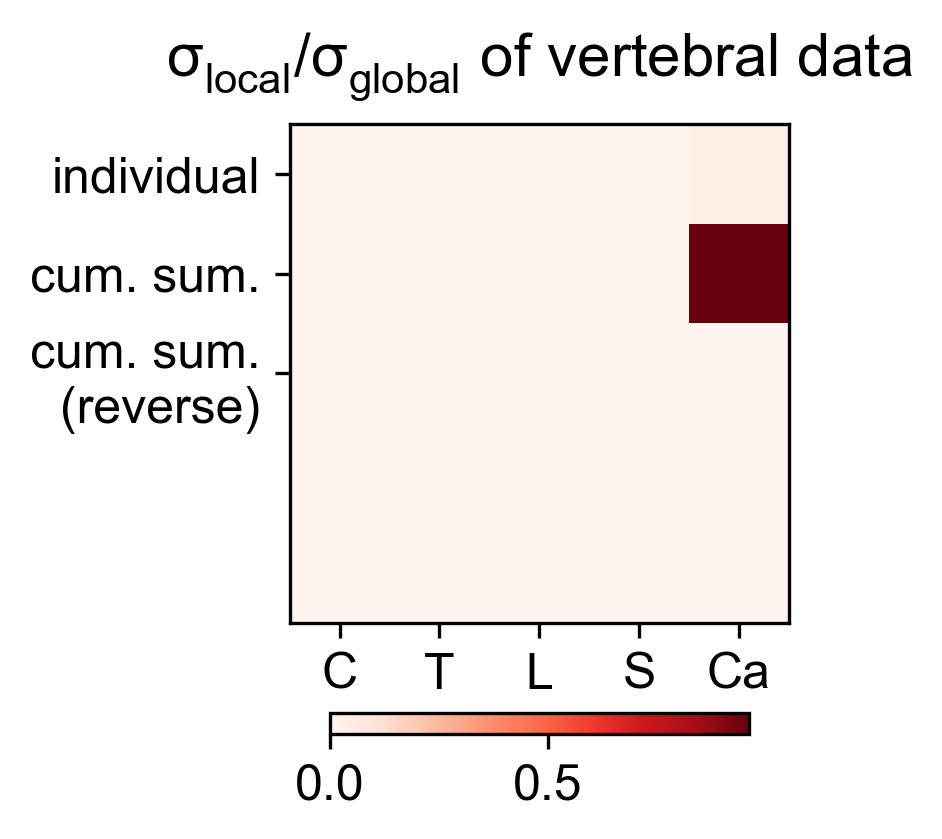

The file beside this chart, header and first rows:
0.000000000000000000e+00, 0.000000000000000000e+00, 0.000000000000000000e+00, 0.000000000000000000e+00, 3.698224852071005375e-02
0.000000000000000000e+00, 0.000000000000000000e+00, 0.000000000000000000e+00, 0.000000000000000000e+00, 9.615384615384616751e-01
0.000000000000000000e+00, 0.000000000000000000e+00, 0.000000000000000000e+00, 0.000000000000000000e+00, 9.938994927379152407e-05
0.000000000000000000e+00, 0.000000000000000000e+00, 0.000000000000000000e+00, 0.000000000000000000e+00, 1.039680117414335985e-05
1.039680117414335985e-05, 9.829643201648611447e-06, 1.244799954032890495e-04, 1.245233302298349326e-04, 9.938994927379152407e-05
